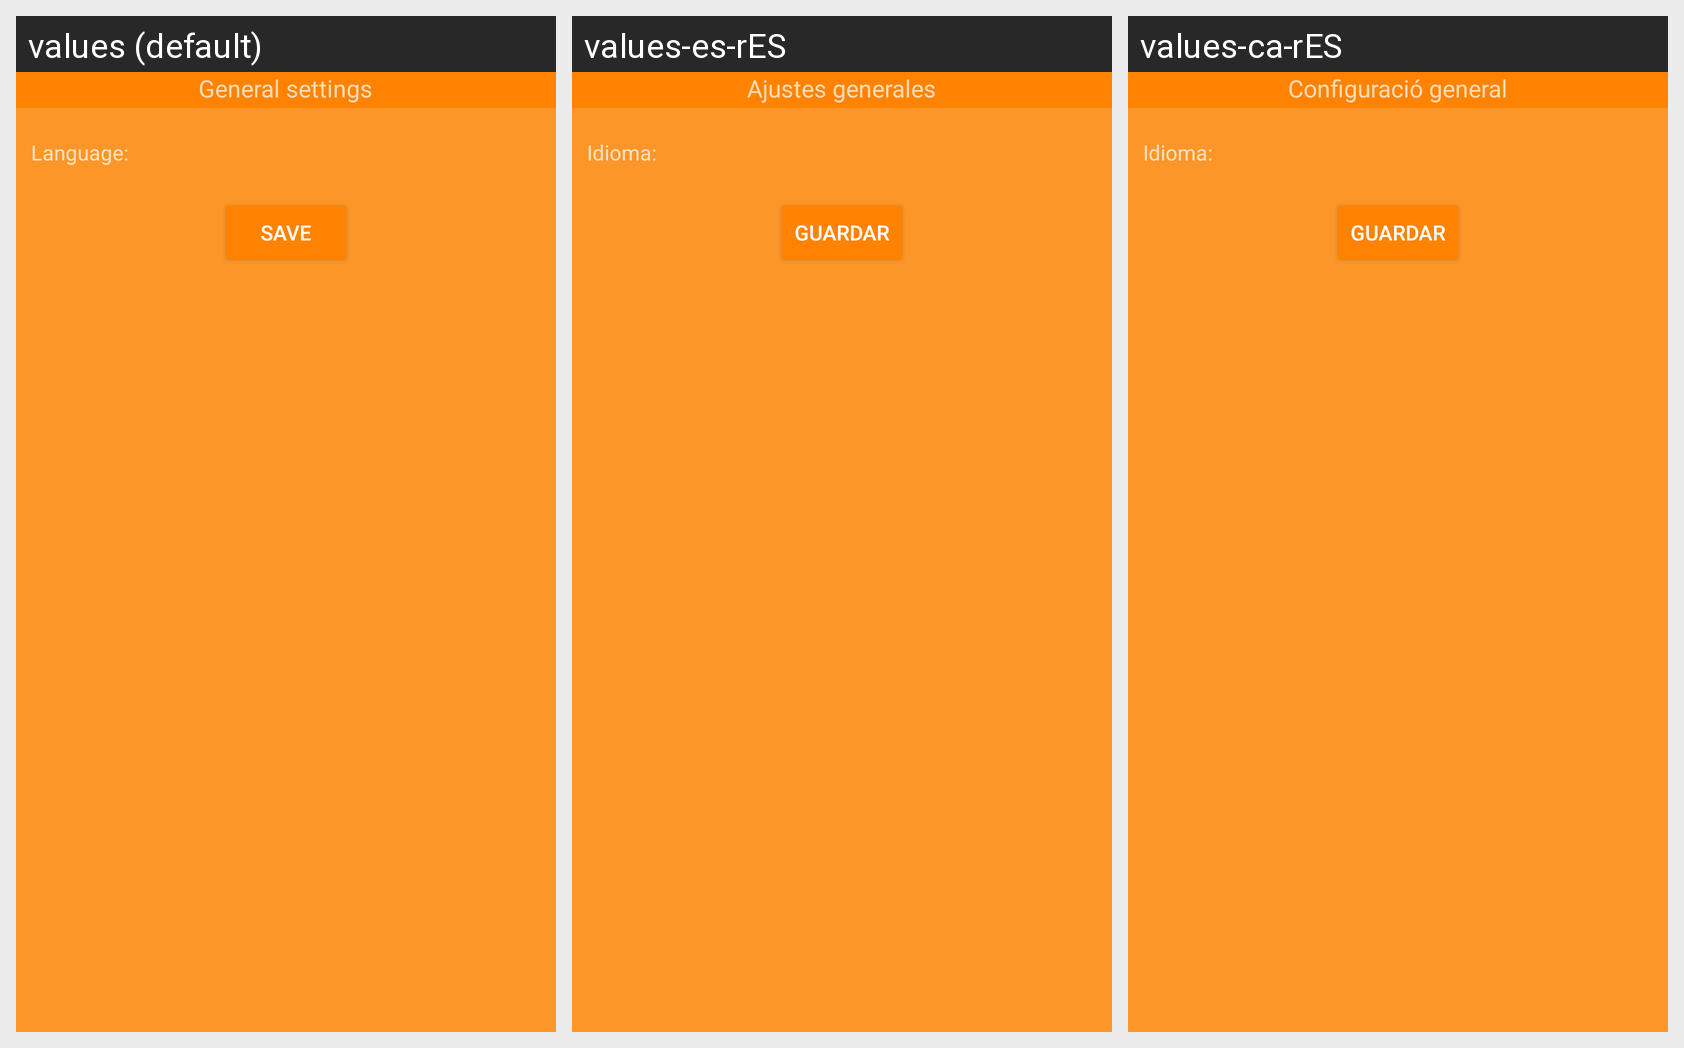

For this localized Android screen grid, give each drawn string resource with its value in every locale shown.
Android screen res/layout/activity_pantalla_ajustes.xml rendered under 3 locales, left to right: values (default), values-es-rES, values-ca-rES. Device: Nexus 5 (rendered at 1080×1920; each locale shown at half size, 540×960, under a caption strip naming it); theme AppTheme.Dark.
Strings drawn on this screen, with the default value and each locale's value (text and hints the layout hard-codes, and strings that could not be matched under every locale, appear in the picture but are not listed):

ajustes_generales
  values: General settings
  values-es-rES: Ajustes generales
  values-ca-rES: Configuració general

idioma
  values: Language:
  values-es-rES: Idioma:
  values-ca-rES: Idioma:

guardar
  values: Save
  values-es-rES: Guardar
  values-ca-rES: Guardar
